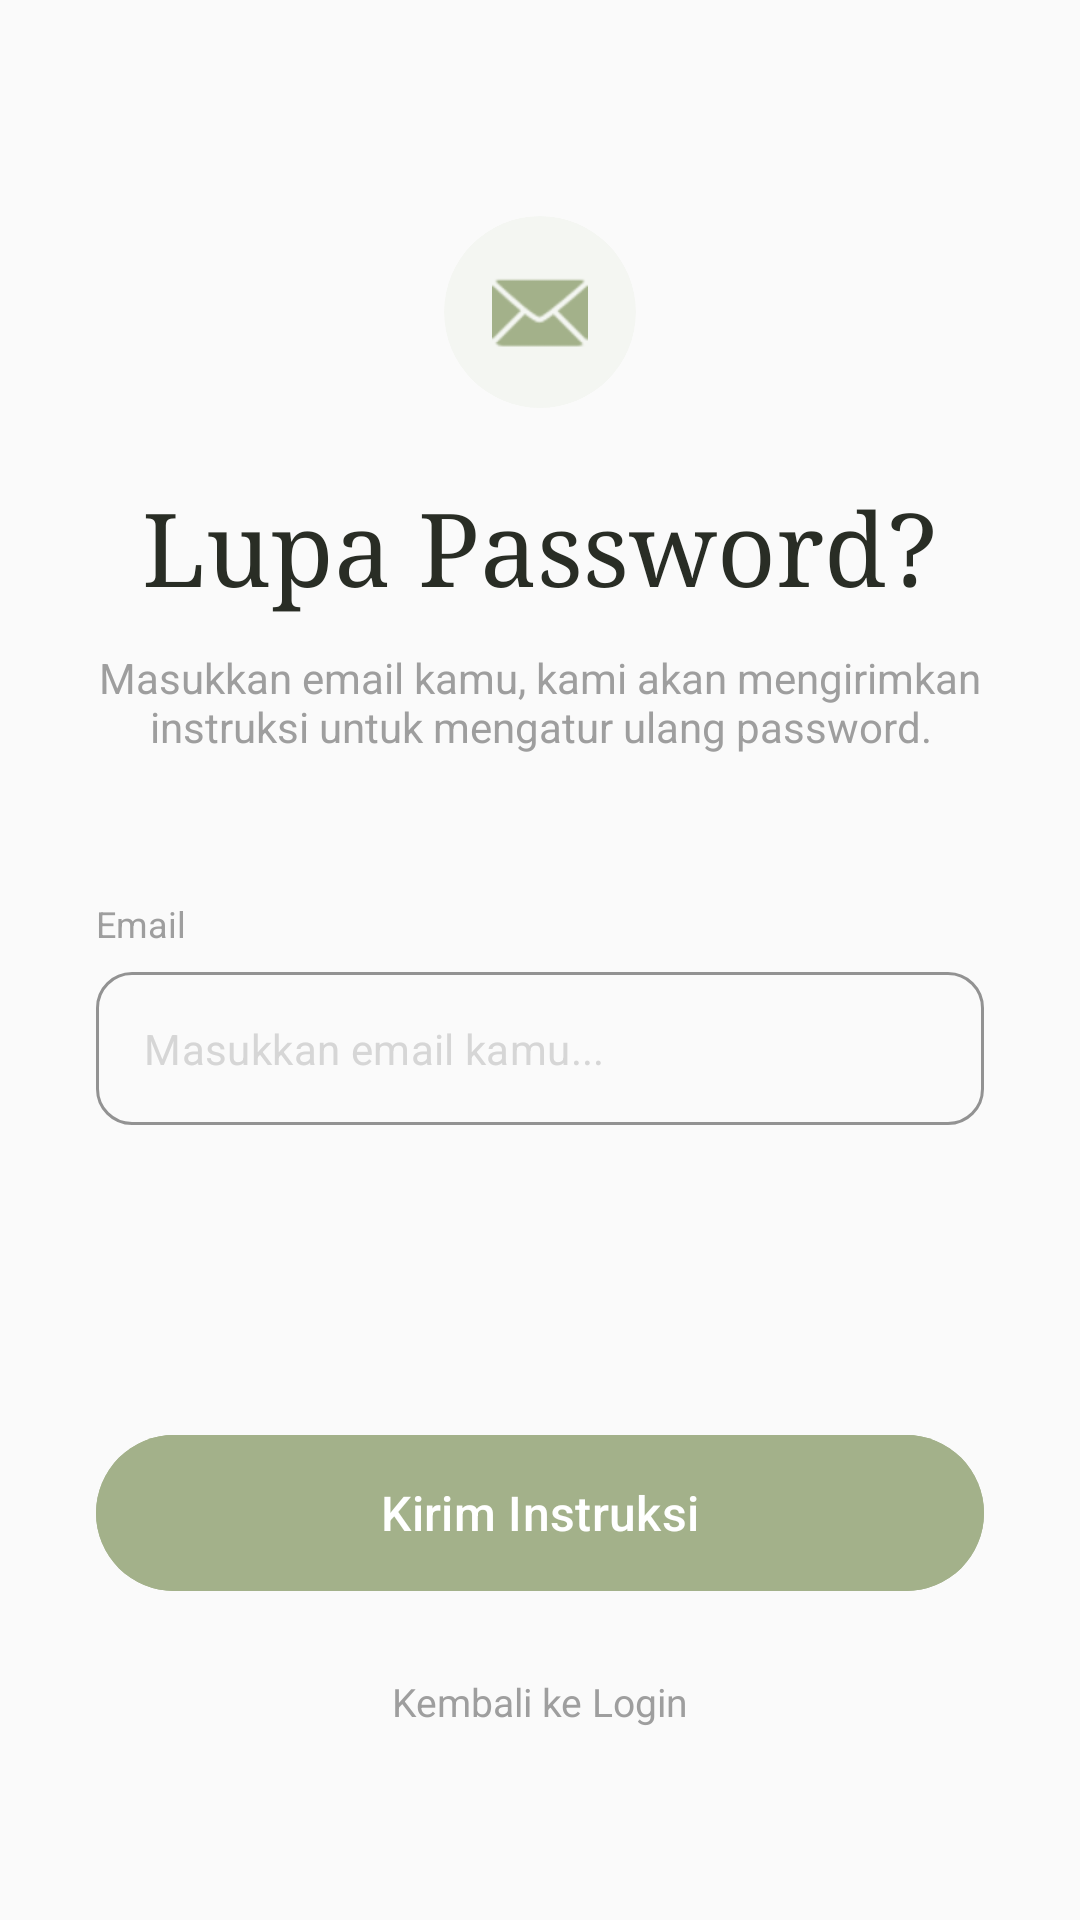

Layout XML and referenced resources for this Android screen:
<!-- AndroidManifest.xml: application theme Theme.Reflow -->
<!-- res/layout/fragment_forgot_password.xml -->
<?xml version="1.0" encoding="utf-8"?>
<androidx.constraintlayout.widget.ConstraintLayout xmlns:android="http://schemas.android.com/apk/res/android"
    xmlns:app="http://schemas.android.com/apk/res-auto"
    android:layout_width="match_parent"
    android:layout_height="match_parent"
    android:background="#FAFAFA"
    android:padding="32dp">

    <androidx.cardview.widget.CardView
        android:id="@+id/cvLogo"
        android:layout_width="64dp"
        android:layout_height="64dp"
        android:layout_marginTop="40dp"
        app:cardBackgroundColor="#F4F6F2"
        app:cardCornerRadius="32dp"
        app:cardElevation="0dp"
        app:layout_constraintEnd_toEndOf="parent"
        app:layout_constraintStart_toStartOf="parent"
        app:layout_constraintTop_toTopOf="parent">

        <ImageView
            android:id="@+id/ivLogo"
            android:layout_width="match_parent"
            android:layout_height="match_parent"
            android:padding="16dp"
            android:src="@android:drawable/ic_dialog_email"
            app:tint="#A3B18A" />
    </androidx.cardview.widget.CardView>

    <TextView
        android:id="@+id/tvTitle"
        android:layout_width="wrap_content"
        android:layout_height="wrap_content"
        android:layout_marginTop="24dp"
        android:fontFamily="serif"
        android:text="Lupa Password?"
        android:textColor="#292D25"
        android:textSize="34sp"
        app:layout_constraintEnd_toEndOf="parent"
        app:layout_constraintStart_toStartOf="parent"
        app:layout_constraintTop_toBottomOf="@id/cvLogo" />

    <TextView
        android:id="@+id/tvSubtitle"
        android:layout_width="match_parent"
        android:layout_height="wrap_content"
        android:layout_marginTop="12dp"
        android:text="Masukkan email kamu, kami akan mengirimkan instruksi untuk mengatur ulang password."
        android:textAlignment="center"
        android:textColor="#9E9E9E"
        android:textSize="14sp"
        app:layout_constraintEnd_toEndOf="parent"
        app:layout_constraintStart_toStartOf="parent"
        app:layout_constraintTop_toBottomOf="@id/tvTitle" />

    <TextView
        android:id="@+id/tvEmailLabel"
        android:layout_width="wrap_content"
        android:layout_height="wrap_content"
        android:layout_marginTop="48dp"
        android:text="Email"
        android:textColor="#9E9E9E"
        android:textSize="12sp"
        app:layout_constraintStart_toStartOf="parent"
        app:layout_constraintTop_toBottomOf="@id/tvSubtitle" />

    <com.google.android.material.textfield.TextInputLayout
        android:id="@+id/tilEmail"
        style="@style/Widget.MaterialComponents.TextInputLayout.OutlinedBox"
        android:layout_width="match_parent"
        android:layout_height="wrap_content"
        android:layout_marginTop="8dp"
        app:boxCornerRadiusBottomEnd="12dp"
        app:boxCornerRadiusBottomStart="12dp"
        app:boxCornerRadiusTopEnd="12dp"
        app:boxCornerRadiusTopStart="12dp"
        app:boxStrokeColor="#E0E0E0"
        app:boxStrokeWidth="1dp"
        app:hintEnabled="false"
        app:layout_constraintTop_toBottomOf="@id/tvEmailLabel">

        <com.google.android.material.textfield.TextInputEditText
            android:id="@+id/etEmail"
            android:layout_width="match_parent"
            android:layout_height="wrap_content"
            android:hint="Masukkan email kamu..."
            android:inputType="textEmailAddress"
            android:paddingVertical="16dp"
            android:textColor="#292D25"
            android:textColorHint="#D6D6D6"
            android:textSize="14sp" />
    </com.google.android.material.textfield.TextInputLayout>

    <com.google.android.material.button.MaterialButton
        android:id="@+id/btnSubmit"
        android:layout_width="match_parent"
        android:layout_height="60dp"
        android:layout_marginBottom="24dp"
        android:backgroundTint="#A3B18A"
        android:text="Kirim Instruksi"
        android:textAllCaps="false"
        android:textColor="#FFFFFF"
        android:textSize="16sp"
        app:cornerRadius="30dp"
        app:layout_constraintBottom_toTopOf="@id/tvBackToLogin" />

    <TextView
        android:id="@+id/tvBackToLogin"
        android:layout_width="wrap_content"
        android:layout_height="wrap_content"
        android:layout_marginBottom="32dp"
        android:text="Kembali ke Login"
        android:textColor="#9E9E9E"
        android:textSize="13sp"
        app:layout_constraintBottom_toBottomOf="parent"
        app:layout_constraintEnd_toEndOf="parent"
        app:layout_constraintStart_toStartOf="parent" />

</androidx.constraintlayout.widget.ConstraintLayout>
<!-- resources referenced by this layout -->
<resources>
  <style name="Theme.Reflow" parent="Base.Theme.Reflow" />
  <style name="Base.Theme.Reflow" parent="Theme.Material3.DayNight.NoActionBar">
          
          
      </style>
</resources>
